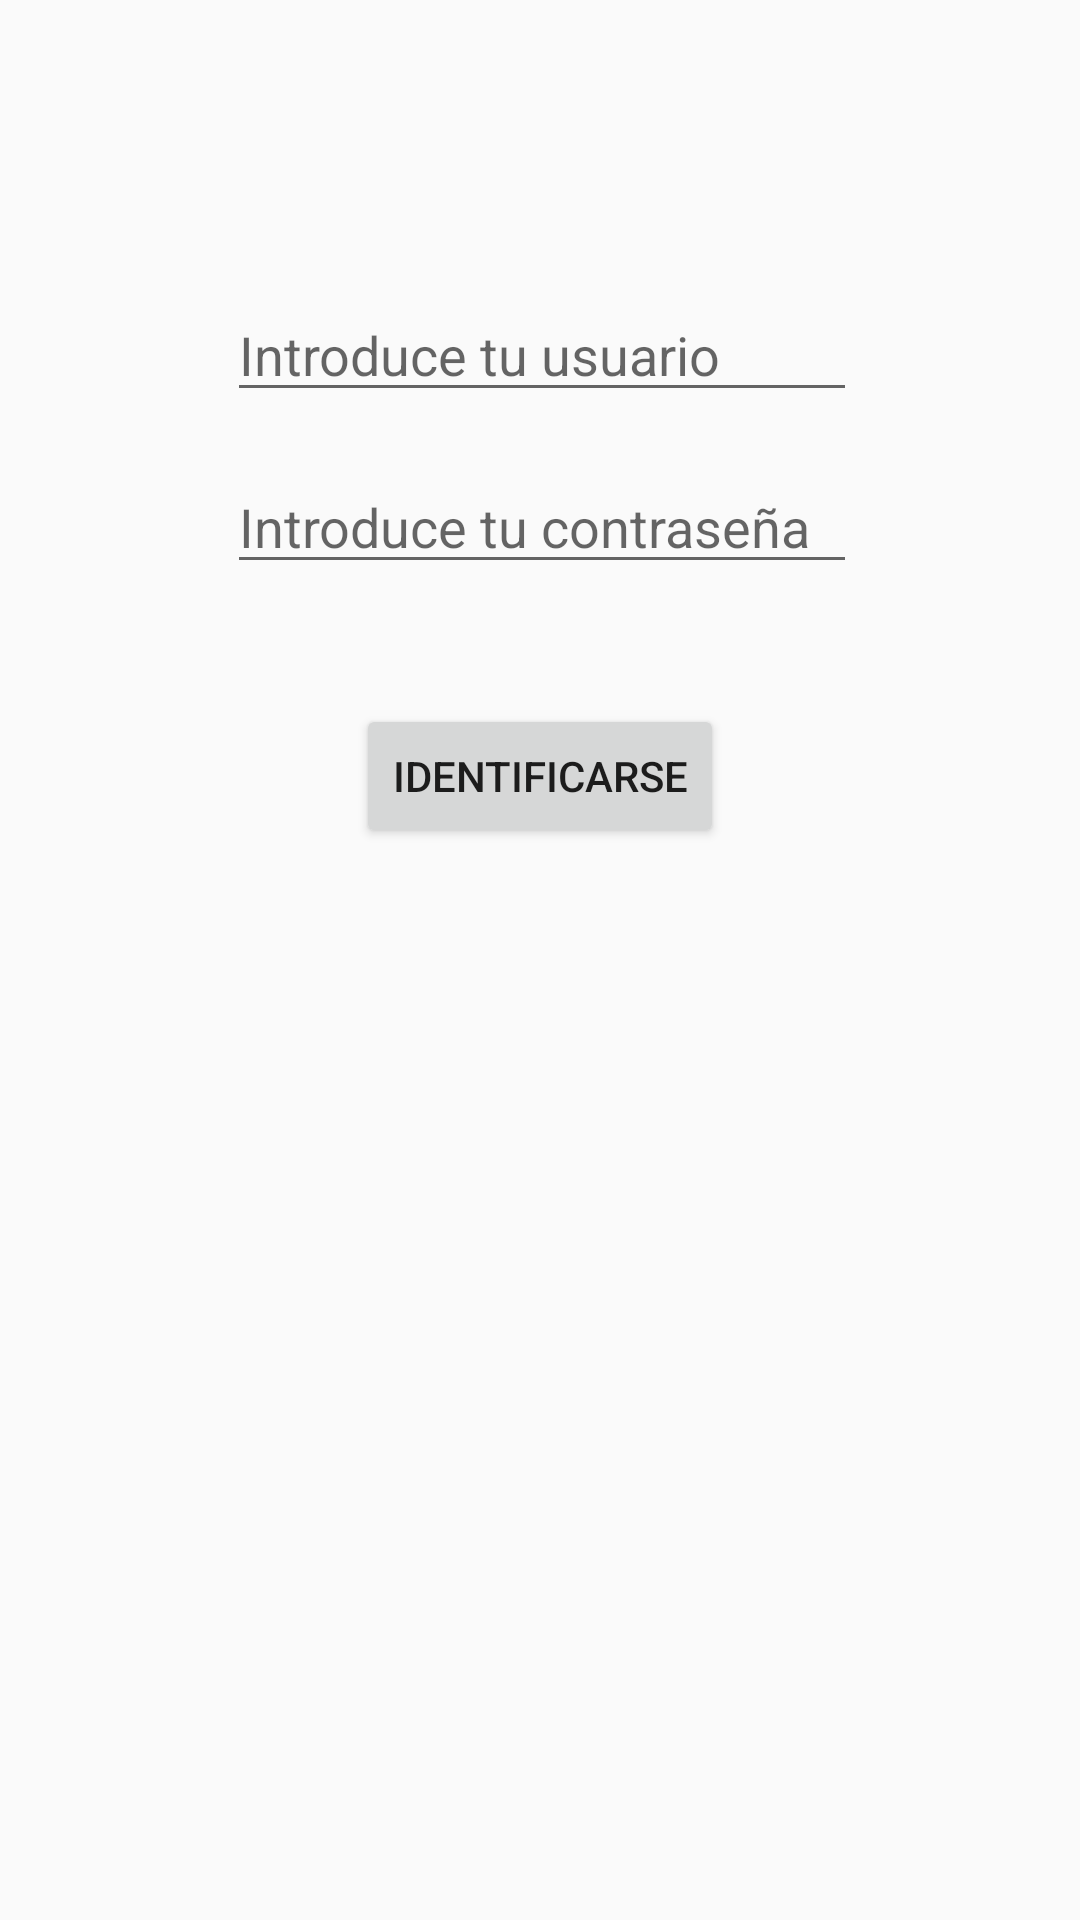

This screen was rendered from an Android layout file. Write that file and the resources it references.
<!-- AndroidManifest.xml: application theme Theme.AppCompat.Light.NoActionBar -->
<!-- res/layout/activity_login.xml -->
<?xml version="1.0" encoding="utf-8"?>
<androidx.constraintlayout.widget.ConstraintLayout xmlns:android="http://schemas.android.com/apk/res/android"
    xmlns:app="http://schemas.android.com/apk/res-auto"
    xmlns:tools="http://schemas.android.com/tools"
    android:layout_width="match_parent"
    android:layout_height="match_parent"
    tools:context=".Login">

    <EditText
        android:id="@+id/txtUsuario"
        android:layout_width="wrap_content"
        android:layout_height="wrap_content"
        android:layout_marginTop="96dp"
        android:ems="10"
        android:hint="Introduce tu usuario"
        android:inputType="textPersonName"
        app:layout_constraintEnd_toEndOf="parent"
        app:layout_constraintHorizontal_bias="0.504"
        app:layout_constraintStart_toStartOf="parent"
        app:layout_constraintTop_toTopOf="parent" />

    <EditText
        android:id="@+id/txtContrasena"
        android:layout_width="wrap_content"
        android:layout_height="wrap_content"
        android:layout_marginTop="16dp"
        android:ems="10"
        android:hint="Introduce tu contraseña"
        android:inputType="textPassword"
        app:layout_constraintEnd_toEndOf="parent"
        app:layout_constraintHorizontal_bias="0.504"
        app:layout_constraintStart_toStartOf="parent"
        app:layout_constraintTop_toBottomOf="@+id/txtUsuario" />

    <Button
        android:id="@+id/btnIdentificarse"
        android:layout_width="wrap_content"
        android:layout_height="wrap_content"
        android:layout_marginTop="40dp"
        android:text="Identificarse"
        app:layout_constraintEnd_toEndOf="parent"
        app:layout_constraintStart_toStartOf="parent"
        app:layout_constraintTop_toBottomOf="@+id/txtContrasena" />
</androidx.constraintlayout.widget.ConstraintLayout>
<!-- resources referenced by this layout -->
<resources>

</resources>
